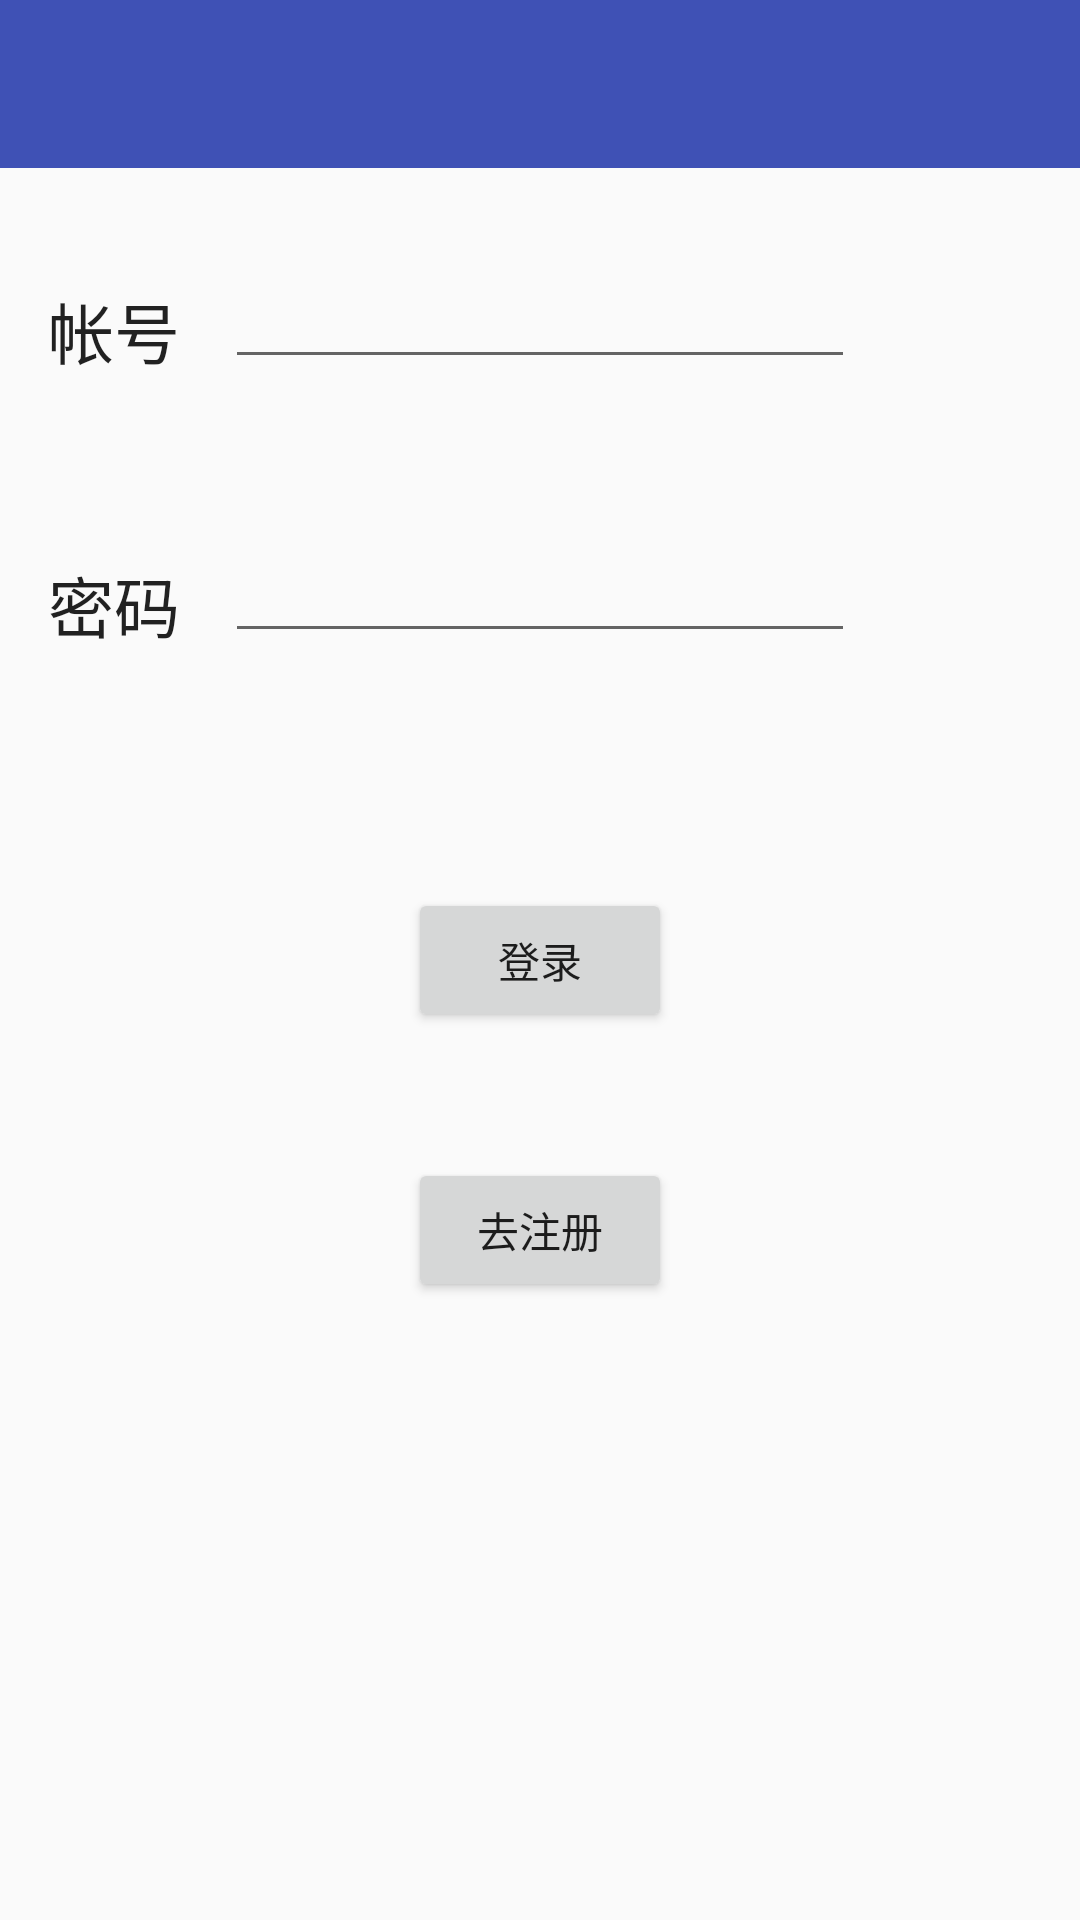

Reconstruct the res/layout file that produces this screen, plus the resources it refers to.
<!-- AndroidManifest.xml: application theme AppTheme.NoActionBar -->
<!-- res/layout/fragment_login.xml -->
<FrameLayout xmlns:android="http://schemas.android.com/apk/res/android"
    xmlns:tools="http://schemas.android.com/tools"
    android:layout_width="match_parent"
    android:layout_height="match_parent"
    xmlns:app="http://schemas.android.com/apk/res-auto"
    tools:context="com.dzw.androidfinal.fragment.profile.LoginFragment">
    <RelativeLayout
        android:layout_height="match_parent"
        android:layout_width="match_parent">

        <android.support.v7.widget.Toolbar
            android:id="@+id/toolbar"
            android:layout_width="match_parent"
            android:layout_height="?attr/actionBarSize"
            android:background="?attr/colorPrimary"
            app:layout_scrollFlags="scroll|enterAlways"
            app:popupTheme="@style/AppTheme.NoActionBar.PopupOverlay"
            app:titleTextAppearance="@style/Toolbar_TextAppearance_White"/>

        <TextView
            android:layout_width="wrap_content"
            android:layout_height="wrap_content"
            android:textAppearance="?android:attr/textAppearanceLarge"
            android:text="帐号"
            android:layout_marginLeft="16dp"
            android:id="@+id/tv_name"
            android:layout_below="@+id/toolbar"
            android:layout_alignParentLeft="true"
            android:layout_alignParentStart="true"
            android:layout_marginTop="38dp" />

        <TextView
            android:layout_width="wrap_content"
            android:layout_height="wrap_content"
            android:textAppearance="?android:attr/textAppearanceLarge"
            android:layout_marginLeft="16dp"
            android:text="密码"
            android:id="@+id/tv_pass"
            android:layout_marginTop="59dp"
            android:layout_below="@+id/tv_name"
            android:layout_alignParentLeft="true"
            android:layout_alignParentStart="true" />

        <EditText
            android:layout_width="wrap_content"
            android:layout_height="wrap_content"
            android:inputType="textPassword"
            android:ems="10"
            android:id="@+id/et_pass"
            android:layout_alignBottom="@+id/tv_pass"
            android:layout_centerHorizontal="true" />

        <EditText
            android:layout_width="wrap_content"
            android:layout_height="wrap_content"
            android:ems="10"
            android:id="@+id/et_name"
            android:layout_above="@+id/tv_pass"
            android:layout_centerHorizontal="true" />

        <android.support.v7.widget.AppCompatButton
            android:layout_width="wrap_content"
            android:layout_height="wrap_content"
            android:id="@+id/dolog_btn"
            android:text="登录"
            android:layout_centerVertical="true"
            android:layout_centerHorizontal="true" />

        <android.support.v7.widget.AppCompatButton
            android:layout_width="wrap_content"
            android:layout_height="wrap_content"
            android:id="@+id/gosign_btn"
            android:layout_marginTop="42dp"
            android:text="去注册"
            android:layout_below="@+id/dolog_btn"
            android:layout_alignLeft="@+id/dolog_btn"
            android:layout_alignStart="@+id/dolog_btn" />


    </RelativeLayout>

</FrameLayout>
<!-- resources referenced by this layout -->
<resources>
  <style name="AppTheme.NoActionBar.PopupOverlay" parent="ThemeOverlay.AppCompat.Light" />
  <style name="Toolbar_TextAppearance_White">
          <item name="android:textSize">18sp</item>
          <item name="android:textColor">@android:color/white</item>
      </style>
  <style name="AppTheme.NoActionBar">
          <item name="windowActionBar">false</item>
          <item name="windowNoTitle">true</item>
      </style>
</resources>
